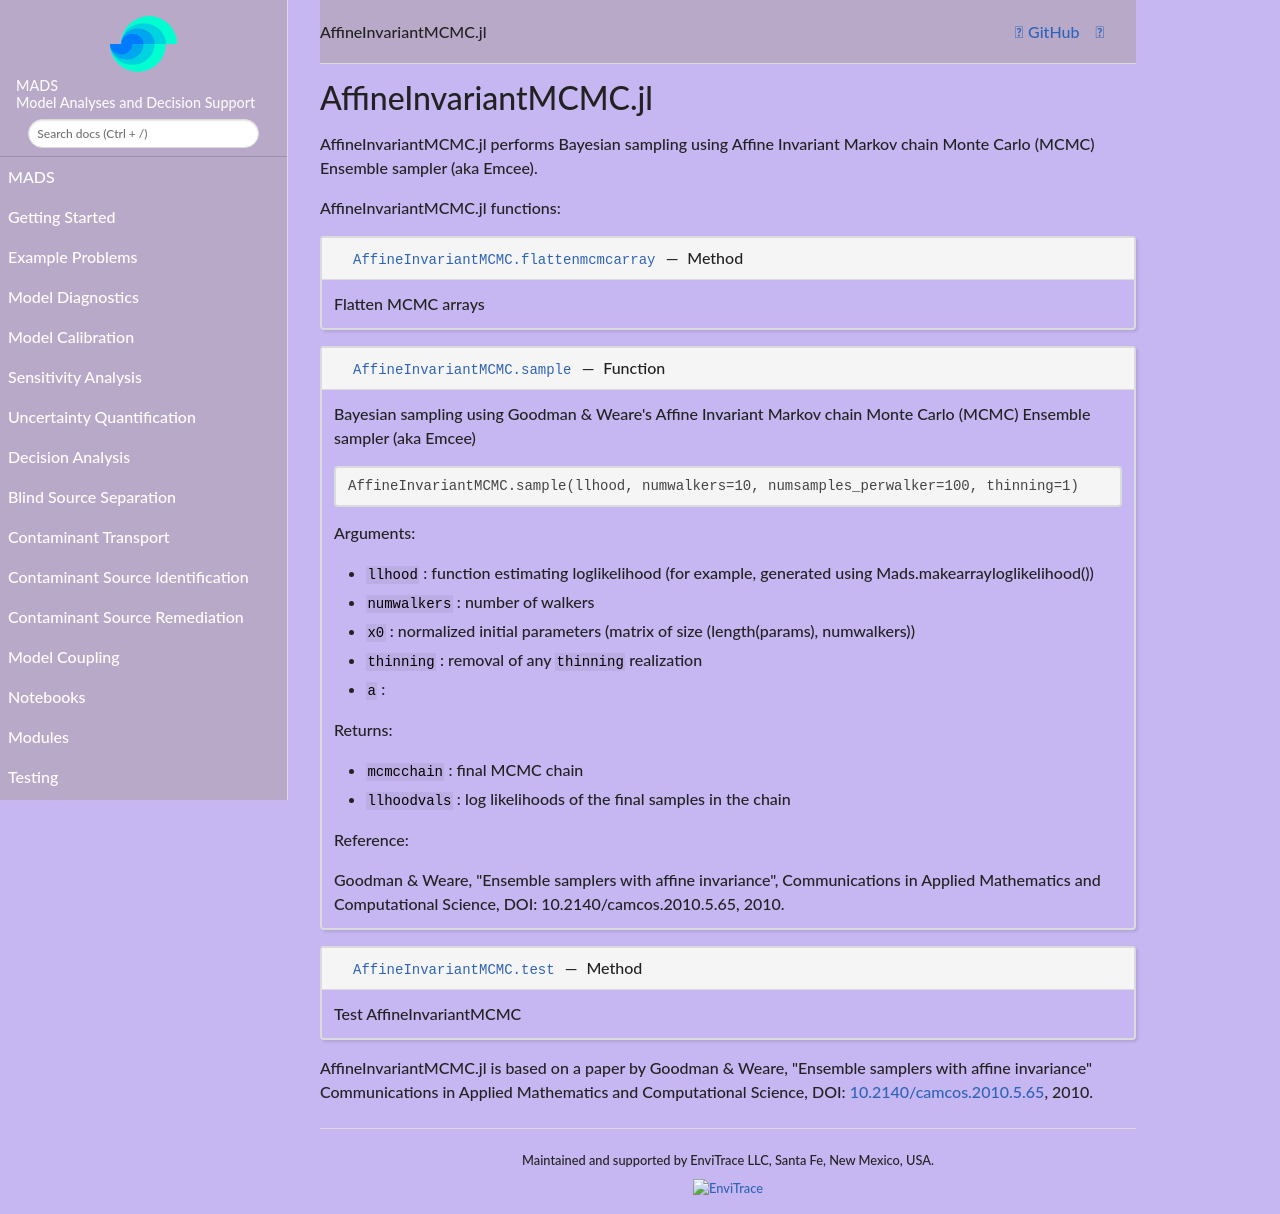

repository: madsjulia/Mads.jl · page: dev/Modules/AffineInvariantMCMC.html · generator: mkdocs

# AffineInvariantMCMC.jl

Module AffineInvariantMCMC.jl provides functions for Bayesian sampling using Affine Invariant Markov chain Monte Carlo (MCMC) Ensemble sampler (aka Emcee) based on a paper by Goodman & Weare, "Ensemble samplers with affine invariance" Communications in Applied Mathematics and Computational Science, DOI: [10.2140/camcos.2010.5.65](http://dx.doi.org/10.2140/camcos.2010.5.65), 2010.

AffineInvariantMCMC.jl module functions:

```@autodocs
Modules = [AffineInvariantMCMC]
Order   = [:function, :macro, :type]
```
